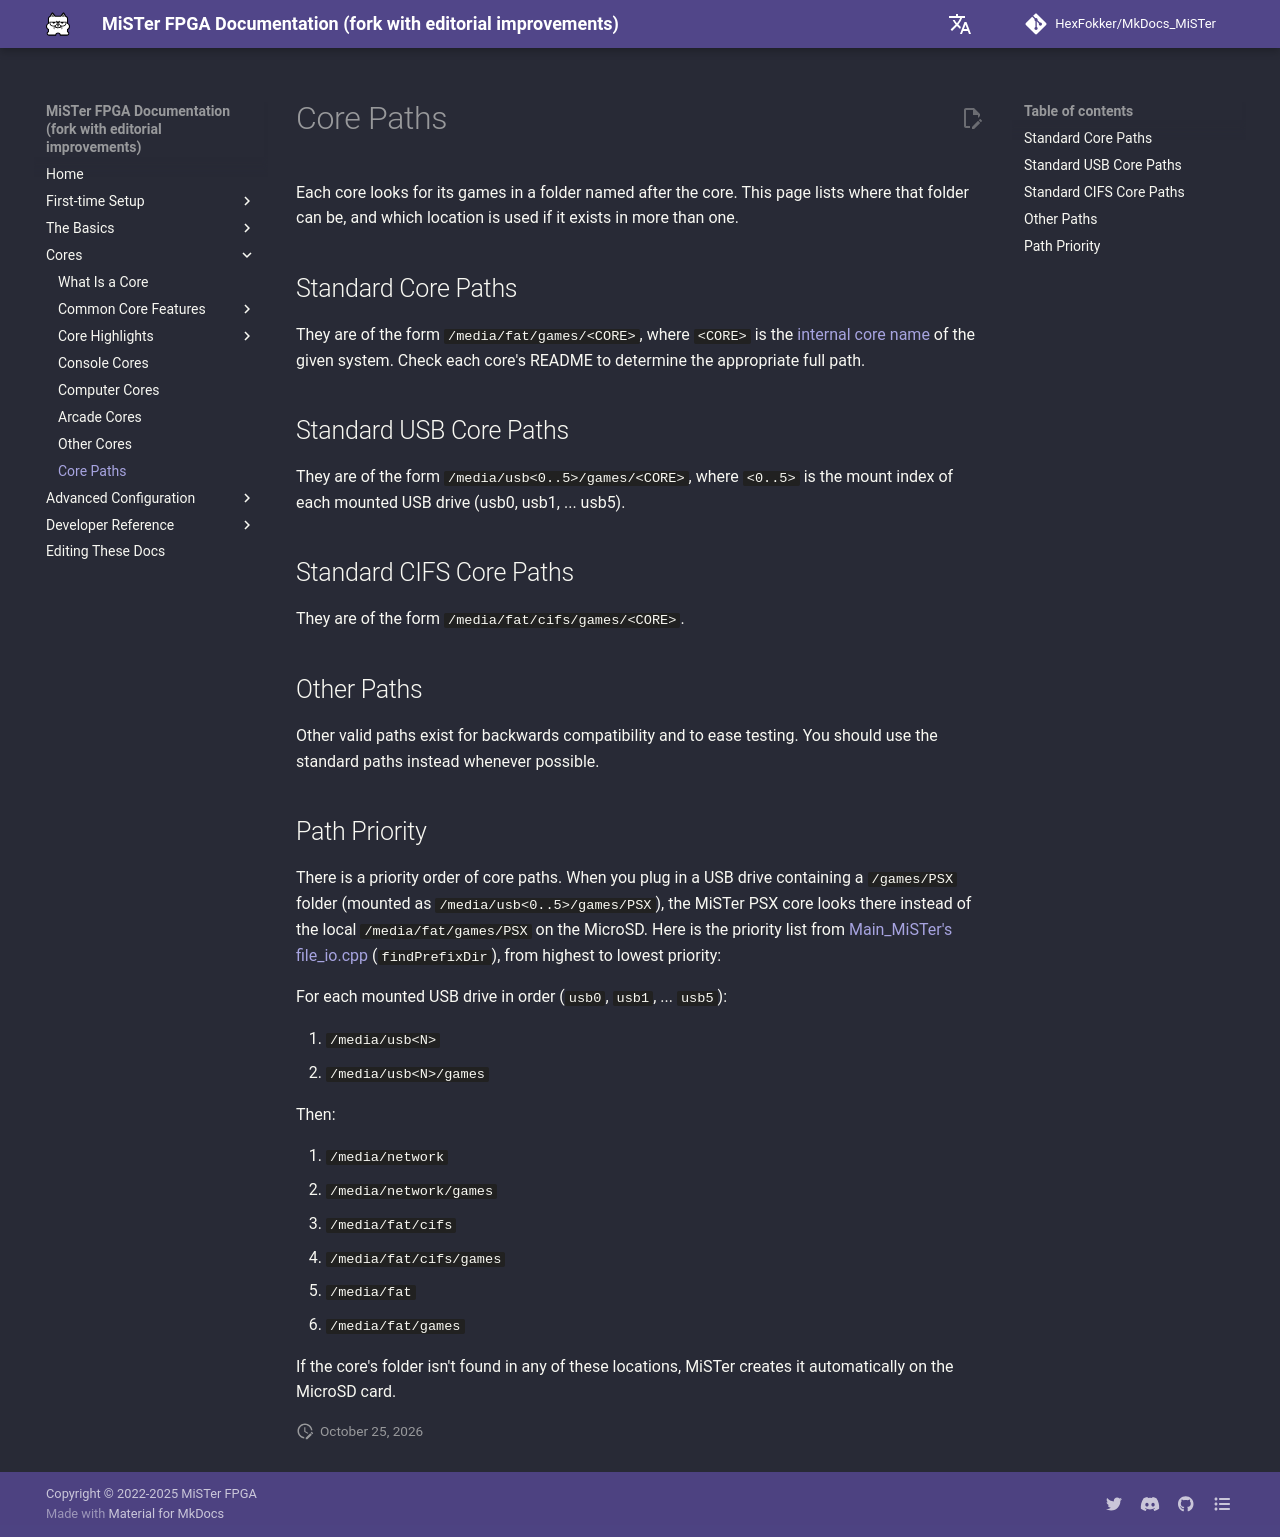

repository: HexFokker/MkDocs_MiSTer · page: cores/paths/index.html · generator: mkdocs

Each core looks for its games in a folder named after the core. This page lists where that folder can be, and which location is used if it exists in more than one.

## Standard Core Paths
They are of the form `/media/fat/games/<CORE>`, where `<CORE>` is the [internal core name](../developer/corenames.md) of the given system. Check each core's README to determine the appropriate full path.

## Standard USB Core Paths
They are of the form `/media/usb<0..5>/games/<CORE>`, where `<0..5>` is the mount index of each mounted USB drive (usb0, usb1, ... usb5).

## Standard CIFS Core Paths
They are of the form `/media/fat/cifs/games/<CORE>`.

## Other Paths
Other valid paths exist for backwards compatibility and to ease testing. You should use the standard paths instead whenever possible.

## Path Priority
There is a priority order of core paths. When you plug in a USB drive containing a `/games/PSX` folder (mounted as `/media/usb<0..5>/games/PSX`), the MiSTer PSX core looks there instead of the local `/media/fat/games/PSX` on the MicroSD. Here is the priority list from [Main_MiSTer's file_io.cpp](https://github.com/MiSTer-devel/Main_MiSTer/blob/8328d9f0e162c663bcdcd695ee77b61ca6eab06a/file_io.cpp#L1060){target=_blank} (`findPrefixDir`), from highest to lowest priority:

For each mounted USB drive in order (`usb0`, `usb1`, ... `usb5`):

1. `/media/usb<N>`
2. `/media/usb<N>/games`

Then:

3. `/media/network`
4. `/media/network/games`
5. `/media/fat/cifs`
6. `/media/fat/cifs/games`
7. `/media/fat`
8. `/media/fat/games`

If the core's folder isn't found in any of these locations, MiSTer creates it automatically on the MicroSD card.
